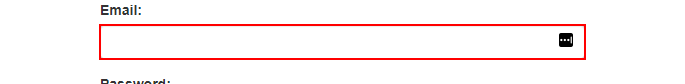
Task: Robotic Enterprise Framework
Workflow: InitAllApplications

Step 1: type [strEmail] into the text box 'email'

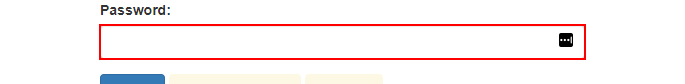
Step 2: type a value into the text box 'password'
